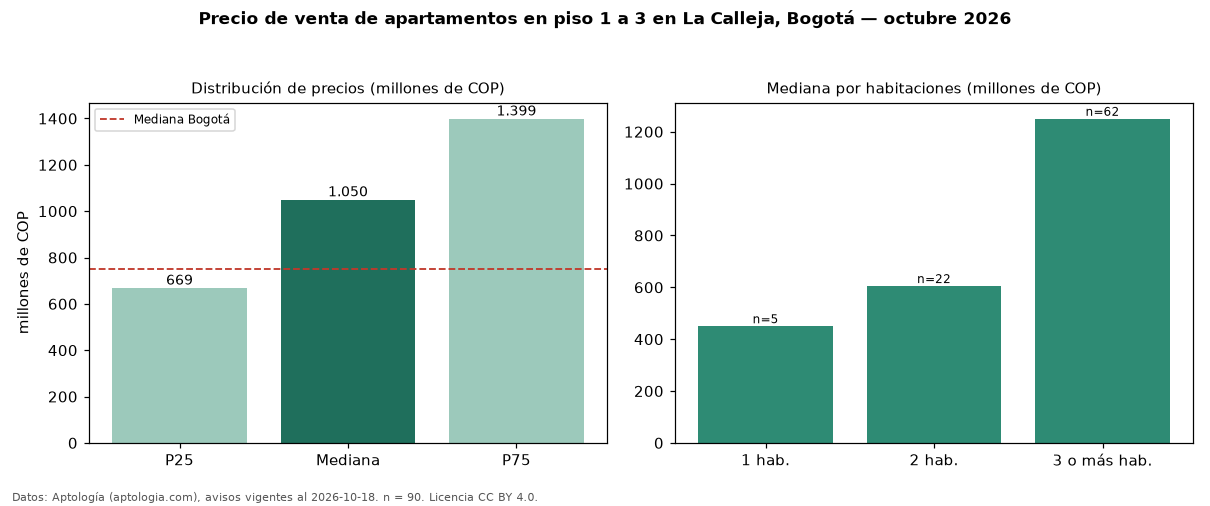

Source data for this figure (header and first rows):
seccion, metrica, valor, moneda, n
filtro, piso1, en piso 1 a 3, , 90
precio, p25, 668750000, COP, 90
precio, mediana, 1050000000, COP, 90
precio, p75, 1398750000, COP, 90
precio, minimo, 393795000, COP, 90
precio, maximo, 2900000000, COP, 90
m2, mediana_precio_m2, 7335008, COP, 90
m2, area_mediana_m2, 141.5, m2, 90
admin, mediana_admin_mes, 1047100, COP, 80
banos, mediana_banos, 3.0, , 
parqueadero, pct_con_parqueadero, 100.0, %, 89
estrato, estrato_mas_frecuente, 5, , 90
habitaciones, 1, 450000000, COP, 5
habitaciones, 2, 605000000, COP, 22
habitaciones, 3+, 1250000000, COP, 62
ciudad, mediana_ciudad_referencia, 750000000, COP, 
ciudad, mediana_m2_ciudad, 7261905, COP, 
fuente, fecha_datos, 2026-10-18, , 
fuente, atribucion, https://www.aptologia.com/venta/bogota/l…, , 
fuente, licencia, CC BY 4.0, , 
